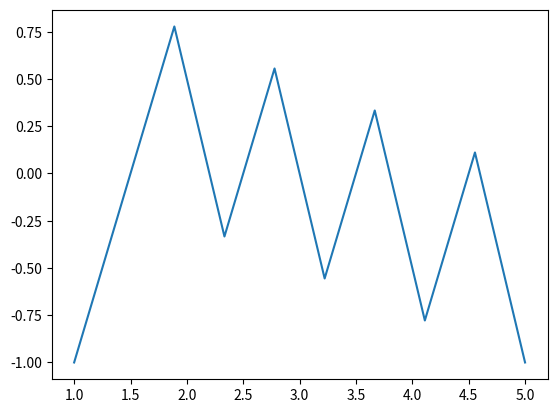

Generate this figure with matplotlib:
from matplotlib.pyplot import *
from numpy import *
t = linspace(1,5,10)
y= 2*(t%1)-1
plot(t,y)
show()